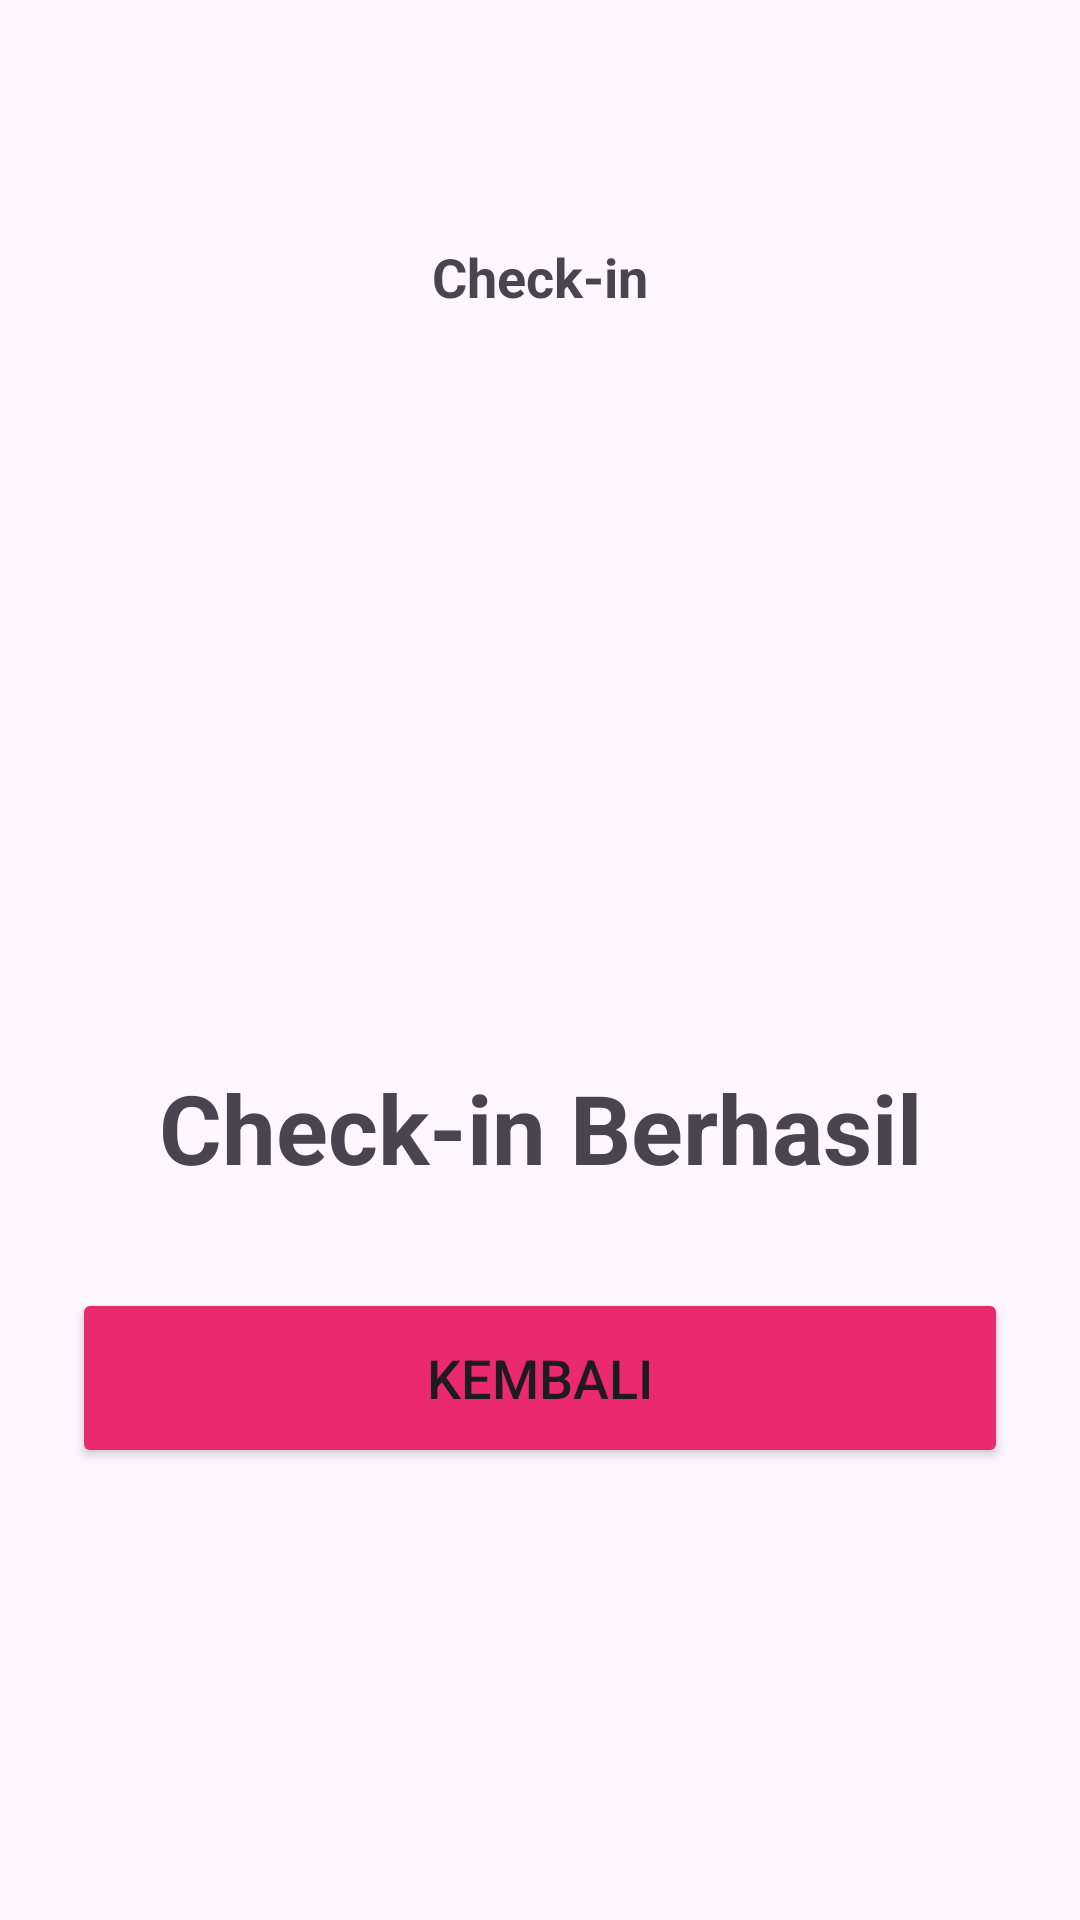

The Android layout XML behind this screen, and the referenced resources:
<!-- AndroidManifest.xml: application theme Theme.SEDONOR -->
<!-- res/layout/activity_checkin_berhasil.xml -->
<?xml version="1.0" encoding="utf-8"?>
<androidx.constraintlayout.widget.ConstraintLayout
    xmlns:android="http://schemas.android.com/apk/res/android"
    xmlns:app="http://schemas.android.com/apk/res-auto"
    xmlns:tools="http://schemas.android.com/tools"
    android:layout_width="match_parent"
    android:layout_height="match_parent"
    android:paddingLeft="24dp"
    android:paddingRight="24dp"
    tools:context=".CheckinBerhasil">

    <TextView
        android:id="@+id/tv"
        android:layout_width="wrap_content"
        android:layout_height="wrap_content"
        android:layout_marginTop="80dp"
        android:text="Check-in"
        android:textAlignment="center"
        android:textSize="18sp"
        android:textStyle="bold"
        app:layout_constraintEnd_toEndOf="parent"
        app:layout_constraintStart_toStartOf="parent"
        app:layout_constraintTop_toTopOf="parent" />

    <TextView
        android:id="@+id/tvCheckIn"
        android:layout_width="wrap_content"
        android:layout_height="wrap_content"
        android:layout_marginTop="250dp"
        android:text="Check-in Berhasil"
        android:textSize="32sp"
        android:textStyle="bold"
        app:layout_constraintEnd_toEndOf="parent"
        app:layout_constraintStart_toStartOf="parent"
        app:layout_constraintTop_toBottomOf="@+id/tv" />

    <Button
        android:id="@+id/btnKembali"
        android:layout_width="match_parent"
        android:layout_height="60dp"
        android:layout_marginTop="32dp"
        android:backgroundTint="#EB2A6D"
        android:onClick="keLengkapiData"
        android:text="Kembali"
        android:textAlignment="center"
        android:textSize="18sp"
        android:textStyle="normal"
        app:cornerRadius="10dp"
        app:layout_constraintEnd_toEndOf="parent"
        app:layout_constraintStart_toStartOf="parent"
        app:layout_constraintTop_toBottomOf="@+id/tvCheckIn" />
</androidx.constraintlayout.widget.ConstraintLayout>
<!-- resources referenced by this layout -->
<resources>
  <style name="Theme.SEDONOR" parent="Base.Theme.SEDONOR" />
  <style name="Base.Theme.SEDONOR" parent="Theme.Material3.DayNight.NoActionBar">
          
          
          <item name="android:statusBarColor">
              @color/transparentHalfBlack
          </item>
      </style>
  <color name="transparentHalfBlack">#80000000</color>
</resources>
